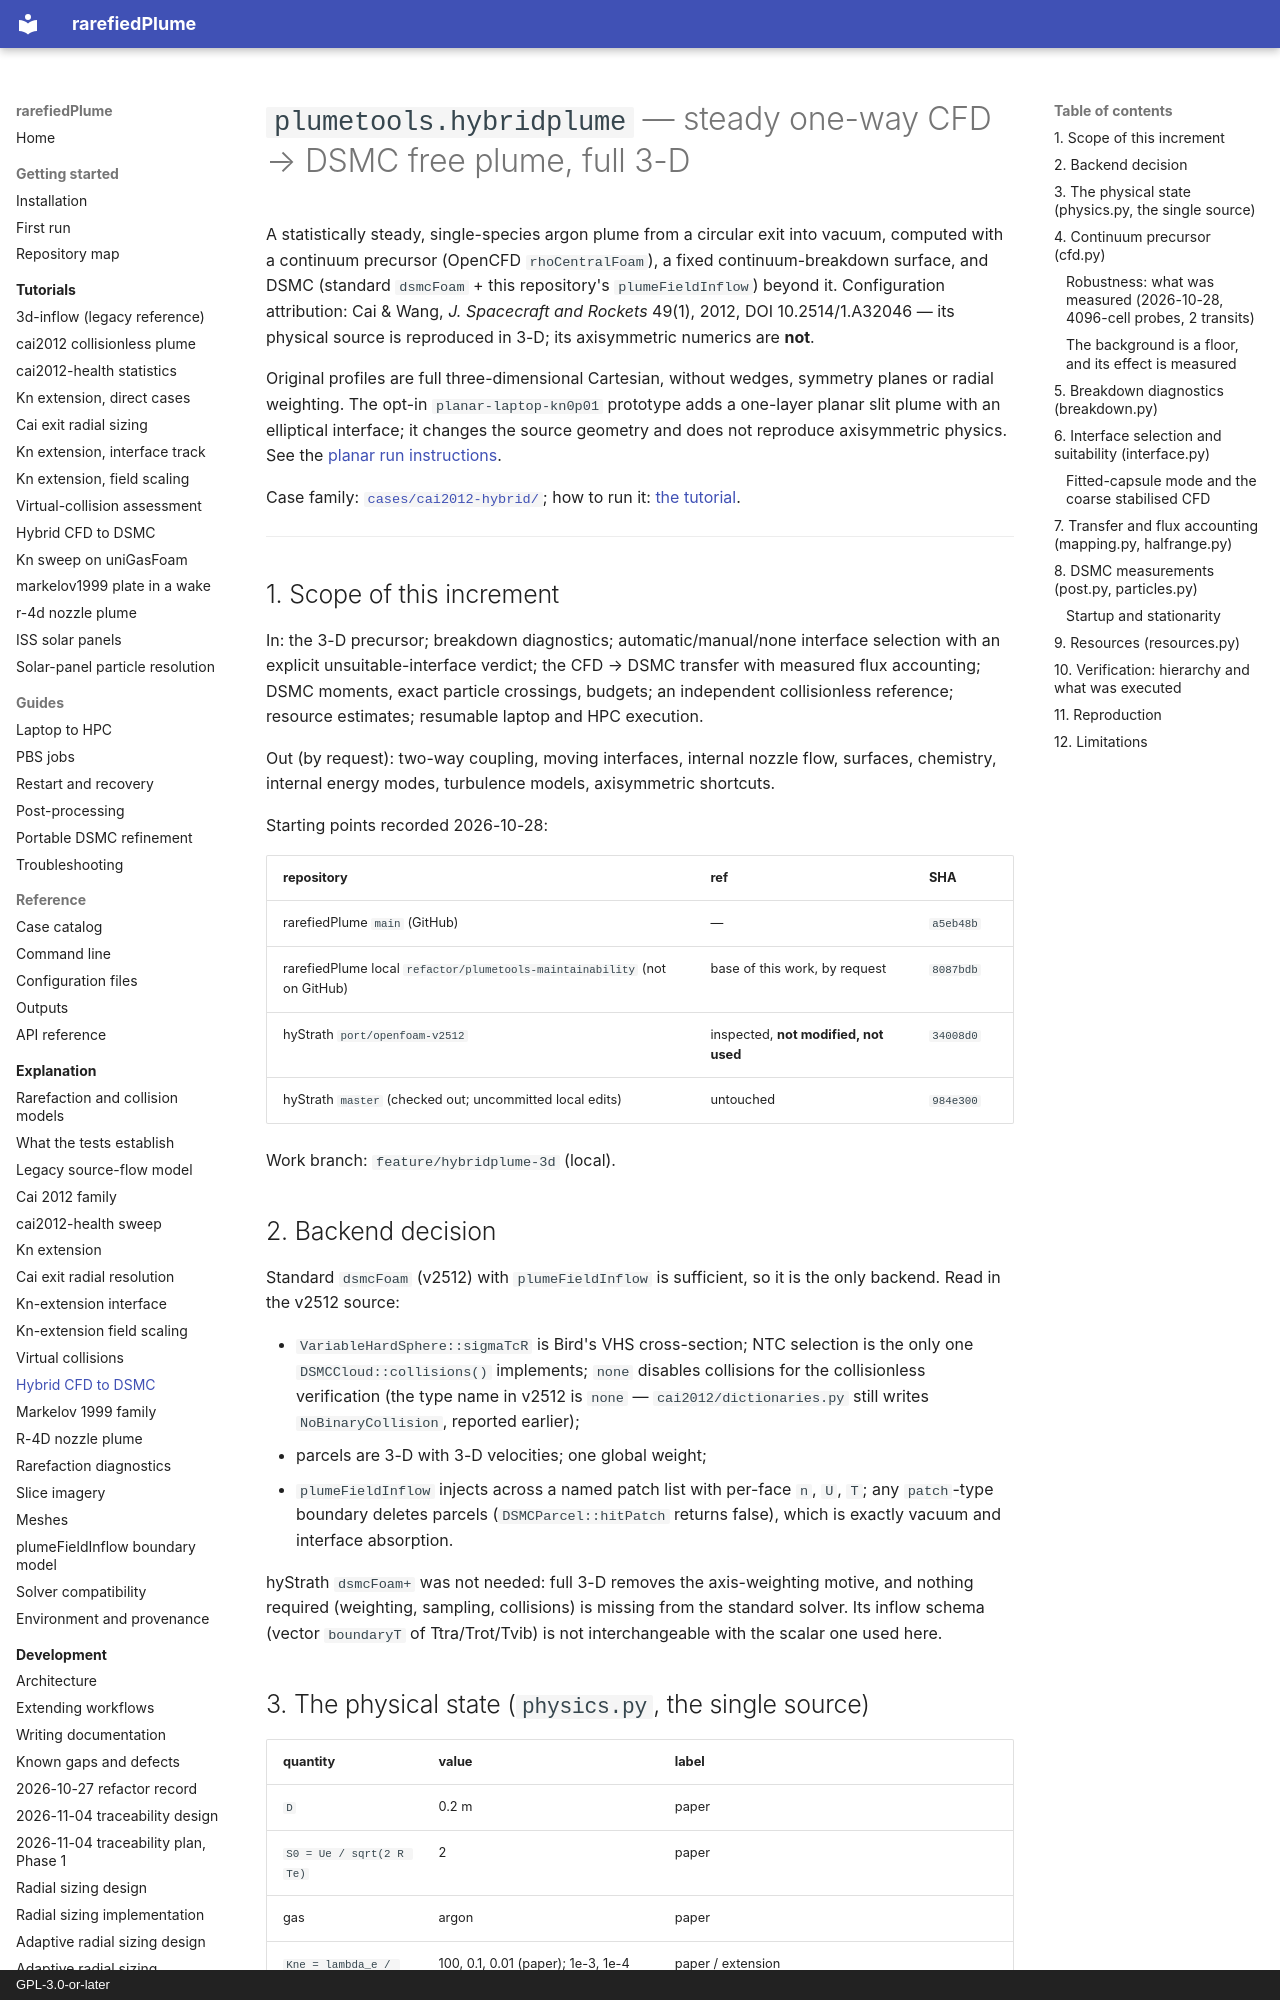

repository: andytorrestb/rarefiedPlume · page: hybridplume/index.html · generator: mkdocs · copyright: GPL-3.0-or-later

# `plumetools.hybridplume` — steady one-way CFD → DSMC free plume, full 3-D

A statistically steady, single-species argon plume from a circular exit into
vacuum, computed with a continuum precursor (OpenCFD `rhoCentralFoam`), a fixed
continuum-breakdown surface, and DSMC (standard `dsmcFoam` + this repository's
`plumeFieldInflow`) beyond it. Configuration attribution: Cai & Wang, *J.
Spacecraft and Rockets* 49(1), 2012, DOI 10.2514/1.A32046 — its physical source
is reproduced in 3-D; its axisymmetric numerics are **not**.

Original profiles are full three-dimensional Cartesian, without wedges,
symmetry planes or radial weighting. The opt-in `planar-laptop-kn0p01` prototype
adds a one-layer planar slit plume with an elliptical interface; it changes the
source geometry and does not reproduce axisymmetric physics. See the
[planar run instructions](../cases/cai2012-hybrid/README.md#laptop-planar-ellipse-prototype).

Case family: [`cases/cai2012-hybrid/`](../cases/cai2012-hybrid/README.md); how to run it:
[the tutorial](tutorials/cai2012-hybrid.md).

---

## 1. Scope of this increment

In: the 3-D precursor; breakdown diagnostics; automatic/manual/none interface
selection with an explicit unsuitable-interface verdict; the CFD → DSMC transfer
with measured flux accounting; DSMC moments, exact particle crossings, budgets;
an independent collisionless reference; resource estimates; resumable laptop and
HPC execution.

Out (by request): two-way coupling, moving interfaces, internal nozzle flow,
surfaces, chemistry, internal energy modes, turbulence models, axisymmetric
shortcuts.

Starting points recorded 2026-10-28:

| repository | ref | SHA |
|---|---|---|
| rarefiedPlume `main` (GitHub) | — | `a5eb48b` |
| rarefiedPlume local `refactor/plumetools-maintainability` (not on GitHub) | base of this work, by request | `8087bdb` |
| hyStrath `port/openfoam-v2512` | inspected, **not modified, not used** | `34008d0` |
| hyStrath `master` (checked out; uncommitted local edits) | untouched | `984e300` |

Work branch: `feature/hybridplume-3d` (local).

## 2. Backend decision

Standard `dsmcFoam` (v2512) with `plumeFieldInflow` is sufficient, so it is the
only backend. Read in the v2512 source:

* `VariableHardSphere::sigmaTcR` is Bird's VHS cross-section; NTC selection is
  the only one `DSMCCloud::collisions()` implements; `none` disables collisions
  for the collisionless verification (the type name in v2512 is `none` —
  `cai2012/dictionaries.py` still writes `NoBinaryCollision`, reported earlier);
* parcels are 3-D with 3-D velocities; one global weight;
* `plumeFieldInflow` injects across a named patch list with per-face `n`, `U`,
  `T`; any `patch`-type boundary deletes parcels (`DSMCParcel::hitPatch`
  returns false), which is exactly vacuum and interface absorption.

hyStrath `dsmcFoam+` was not needed: full 3-D removes the axis-weighting motive,
and nothing required (weighting, sampling, collisions) is missing from the
standard solver. Its inflow schema (vector `boundaryT` of Ttra/Trot/Tvib) is not
interchangeable with the scalar one used here.
